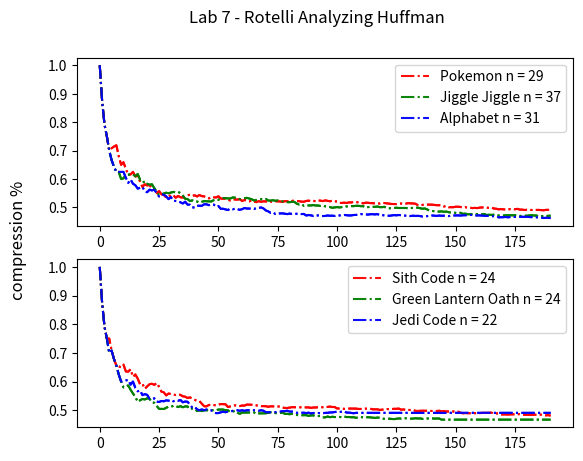

The matplotlib source for this figure:
# huffman-analysis.py
## author - nick s.
### get huffman.py working first, then work on this file

import matplotlib.pyplot as plt

# DATA - lyrics
POKEMON_LYRICS = 'I wanna be the very best. Like no one ever was. To catch them is my real test. To train them is my cause. I will travel across the land. Searching far and wide. Each Pokemon to understand. The power that\'s inside. (Pokemon, gotta catch \'em all.) Its you and me. I know it\'s my destiny. (Pokemon.) Oh, you\'re my best friend. In a world we must defend. (Pokemon, gotta catch \'em all.) A heart so true. Our courage will pull us through. You teach me and I\'ll teach you. Pokemon. (gotta catch \'em all.) Gotta catch \'em all. Yeah. Every challenge along the way. With courage I will face. I will battle every day. To claim my rightful place. Come with me, the time is right. There\'s no better team. Arm in arm we\'ll win the fight. It\'s always been our dream. (Pokemon, gotta catch \'em all.) Its you and me. I know it\'s my destiny (Pokemon.) Oh, you\'re my best friend. In a world we must defend. (Pokemon, gotta catch \'em all.) A heart so true. Our courage will pull us through. You teach me and I\'ll teach you. Pokemon (gotta catch \'em all.) Gotta catch \'em all. Gotta catch \'em all. Gotta catch \'em all. Gotta catch \'em all. Yeah! (Pokemon, gotta catch \'em all). Its you and me. I know it\'s my destiny. (Pokemon) Oh, you\'re my best friend. In a world we must defend. (Pokemon, gotta catch \'em all.) A heart so true. Our courage will pull us through. You teach me and I\'ll teach you Pokemon. (gotta catch \'em all). Gotta catch \'em all. (Pokemon)'
JIGGLE_JIGGLE = 'You have to have something that sticks. You have to have something that\'s monumental. When you walk out on stage, that\'s been monumental. (Jiggle, jiggle) Can you remember any of the rap that you did? My money don\'t jiggle, jiggle, it folds. I like to see you wiggle, wiggle, for sure. It makes me want to dribble, dribble, you know. Riding in my Fiat, you really have to see it. Six feet two in a compact, no slack. But luckily the seats go back. I got a knack to relax in my mind. Sipping some red, red wine. I sip booze from chalices, holding my palaces. Crib is so crampy suckers suffer from paralysis. Rhymes, I write them in the castle. You try to diss me and pretty soon your ass. Will squat in a cell \'cause I can tell you it\'s illegal. Treason, that\'s the reason I\'m regal. You do the time for the crime of lèse-majesté. And **** the police \'cause they can\'t arrest me. (They can\'t arrest me, they can\'t arrest me). (I like to see you wiggle, it makes me dribble, fancy a fiddle?). My money don\'t jiggle, jiggle, it folds. I like to see you wiggle, wiggle, for sure. It makes me want to dribble, dribble, you know. Riding in my Fiat, you really have to see it. Six feet two in a compact, no slack. But luckily the seats go back. I got a knack to relax in my mind. Sipping some red, red wine. (I like to see you wiggle, it makes me dribble, fancy a fiddle?). (I like to see you wiggle, it makes me dribble, fancy a fiddle?). (I like to see you wiggle, it makes me dribble, fancy a fiddle?). (I like to see you wiggle, it makes me dribble, fancy a fiddle?)'
ALPHABET = 'Now it\'s time for our wrap up. Let\'s give it everything we\'ve got. Ready, begin. Artificial amateurs aren\'t at all amazing. Analytically, I assault, animate things. Broken barriers bounded by the bomb beat. Buildings are broken, basically I\'m bombarding. Casually create catastrophes, casualties. Canceling cats got their canopies collapsing. Detonate a dime of dank daily doin\' dough. Demonstrations, Don Dada on the down low. Eatin\' other editors with each and every energetic. Epileptic episode, elevated etiquette. Furious fat fabulous fantastic. Flurries of funk felt feeding the fanatics. Imitators idolize, I intimidate. In a instant, I\'ll rise in a irate state. Juiced on my jams like jheri curls, jockin\' joints. Justly, it\'s just me, writin\' my journals. Kindly I\'m kindling all kinds of ink on. Karate kick type Brits in my kingdom. Let me live a long life, lyrically lessons is. Learned lame louses just lose to my livery. My mind makes marvelous moves, masses. Marvel and move, many mock what I\'ve mastered.  Niggas nap knowin\' I\'m nice naturally. Knack, never lack, make noise nationally.  Operation, opposition, off, not optional. Out of sight, out of mind, wide beaming opticals. Perfected poem, powerful punchlines. Pummeling petty powder puffs in my prime. Quite quaint quotes keep quiet it\'s Quannum Quarrelers ain\'t got a quarter of what we got, uh. Really raw raps, risin\' up rapidly. Riding the rushing radioactivity. Super scientifical sound search sought. Silencing super fire saps that are soft. Tales ten times talented, they\'re too tough. Take that, challengers, get a tune up. Universal, unique untouched. Unadulterated, the raw uncut. Verb vice Lord victorious valid. Violate vibes that are vain make \'em vanished. Why I\'m all well, would a wise wordsmith. Just weaving up words weeded up, on my work shift. Xerox, my X-ray-diation holes extra large. X-height letters and xylophone tones.'

# DATA - mantras
GREEN_LATTERN = 'In brightest day, in blackest night, No evil shall escape my sight. Let those who worship evil\'s might, Beware my power... Green Lantern\'s light!'
JEDI_CODE = 'Emotion, yet peace. Ignorance, yet knowledge. Passion, yet serenity. Chaos, yet harmony. Death, yet the Force.'
SITH_CODE = 'Peace is a lie. There is only Passion. Through Passion, I gain Strength. Through Strength, I gain Power. Through Power, I gain Victory. Through Victory my chains are Broken. The Force shall free me.'


# for storing the code for each letter
coding: dict = dict()   # key  -> a letter
                        # item -> a binary encoding

# the input, what we want to encode
def huffman(message:str) -> float:
    global coding

    message = message.upper()

    # the output, should be all 0's and 1s
    result: str = str()

    # for counting the letter frequencies
    freq: dict = dict() # key  -> a letter
                        # item -> num of occurences

    # for holding the nodes of the huffman tree
    nodes: list = list() 

    class Node: # NOT given to students
        letter: str
        left: any
        right: any
        weight: int

        def __init__(self, letter, weight):
            self.letter = letter
            self.left = None
            self.right = None
            self.weight = weight
    ## defining operations
    ### recursively traverses the huffman tree to record the codes
    def retrieve_codes(v: Node, path: str=''):
        global coding
        if v.letter != None: # if 'TODO': # TODO
            coding[v.letter] = path # TODO
        else:
            retrieve_codes(v.left, path + '0') # TODO
            retrieve_codes(v.right, path + '1') # TODO

    # STEP 1
    ## counting the frequencies - TODO
    for letter in message:
        if letter not in freq.keys():
            freq[letter] = 1
        else:
            freq[letter] += 1

    # STEP 2
    ## initialize the nodes - TODO
    nodes = list()
    for letter, weight in freq.items():
        new_node = Node(letter, weight)
        nodes.append(new_node)

    # STEP 3 - TODO
    ## combine each nodes until there's only one item in the nodes list
    while len(nodes) > 1:
        ## sort based on weight
        nodes.sort(key=lambda x: x.weight, reverse=True)

        ## get the first min
        min_a: Node = nodes.pop()

        ## get the second min
        min_b: Node = nodes.pop()

        ## combine the two
        combined: Node = Node(None, min_a.weight + min_b.weight) # TODO
        combined.left = min_a
        combined.right = min_b
        ## put the combined nodes back in the list of nodes
        nodes.append(combined)

    # STEP 4
    ## reconstruct the codes
    huff_root = nodes[0]
    retrieve_codes(huff_root)
    result: str = '' # TODO (hint coding[letter] -> code)
    for letter in message:
        code: str = coding[letter]
        result = result + code
    len(result)

    # STEP 5
    ## analyize compression performance
    n_original_bits: int = len(message) * 8
    n_encoded_bits: int = len(result)
    compression_ratio: float = (1 - n_encoded_bits / n_original_bits) * 1
    return result, coding, compression_ratio

# LYRICS
plt.subplot(2, 1, 1)
plt.suptitle('Lab 7 - Rotelli Analyzing Huffman')

MAX_N: int = int(128 * 3 / 2)

# PLOT 1
## POKEMON
data : str = POKEMON_LYRICS
ratios: list = list()
for i in range(1, MAX_N):
    sub_message = data[0:i]
    _, _, ratio = huffman(sub_message)
    ratios.append(ratio)
plt.plot(ratios[:MAX_N], color='red', alpha =  0.95, linestyle='-.')

## JIGGLE JIGGLE
data : str = JIGGLE_JIGGLE
ratios: list = list()
for i in range(1, MAX_N):
    sub_message = data[0:i]
    _, _, ratio = huffman(sub_message)
    ratios.append(ratio)
plt.plot(ratios[:MAX_N], color='green', alpha =  0.95, linestyle='-.')

## ALPHABET
data : str = ALPHABET
ratios: list = list()
for i in range(1, MAX_N):
    sub_message = data[0:i]
    _, _, ratio = huffman(sub_message)
    ratios.append(ratio)
plt.plot(ratios[:MAX_N], color='blue', alpha =  0.95, linestyle='-.')

# PLOT 2
plt.subplot(2, 1, 2)

## SITH CODE
ratios: list = list()
for i in range(1, MAX_N):
    sub_message = SITH_CODE[0:i]
    _, _, ratio = huffman(sub_message)
    ratios.append(ratio)
plt.plot(ratios[:MAX_N], color='red', alpha =  0.95, linestyle='-.')

## GREEN LATERN'S OATH
ratios: list = list()
for i in range(1, MAX_N):
    sub_message = GREEN_LATTERN[0:i]
    _, _, ratio = huffman(sub_message)
    ratios.append(ratio)
plt.plot(ratios[:MAX_N], color='green', alpha =  0.95, linestyle='-.')

## JEDI CODE
ratios: list = list()
for i in range(1, MAX_N):
    sub_message = JEDI_CODE[0:i]
    _, _, ratio = huffman(sub_message)
    ratios.append(ratio)
plt.plot(ratios[:MAX_N], color='blue', alpha =  0.95, linestyle='-.')

plt.show()

# LYRICS
plt.subplot(2, 1, 1)
plt.suptitle('Lab 7 - Rotelli Analyzing Huffman')
plt.gcf().supylabel('compression %')

MAX_N: int = int(128 * 3 / 2)

# PLOT 1
## POKEMON
data : str = POKEMON_LYRICS
ratios: list = list()
for i in range(1, MAX_N):
    sub_message = data[0:i]
    _, _, ratio = huffman(sub_message)
    ratios.append(ratio)
plt.plot(ratios[:MAX_N], color='red', alpha =  0.95, linestyle='-.', label = 'Pokemon n = 29')

## JIGGLE JIGGLE
data : str = JIGGLE_JIGGLE
ratios: list = list()
for i in range(1, MAX_N):
    sub_message = data[0:i]
    _, _, ratio = huffman(sub_message)
    ratios.append(ratio)
plt.plot(ratios[:MAX_N], color='green', alpha =  0.95, linestyle='-.', label = 'Jiggle Jiggle n = 37')
plt.legend()
## ALPHABET
data : str = ALPHABET
ratios: list = list()
for i in range(1, MAX_N):
    sub_message = data[0:i]
    _, _, ratio = huffman(sub_message)
    ratios.append(ratio)
plt.plot(ratios[:MAX_N], color='blue', alpha =  0.95, linestyle='-.', label = 'Alphabet n = 31')
plt.legend()
# PLOT 2
plt.subplot(2, 1, 2)

## SITH CODE
ratios: list = list()
for i in range(1, MAX_N):
    sub_message = SITH_CODE[0:i]
    _, _, ratio = huffman(sub_message)
    ratios.append(ratio)
plt.plot(ratios[:MAX_N], color='red', alpha =  0.95, linestyle='-.', label = 'Sith Code n = 24')
plt.legend()
## GREEN LATERN'S OATH
ratios: list = list()
for i in range(1, MAX_N):
    sub_message = GREEN_LATTERN[0:i]
    _, _, ratio = huffman(sub_message)
    ratios.append(ratio)
plt.plot(ratios[:MAX_N], color='green', alpha =  0.95, linestyle='-.', label = 'Green Lantern Oath n = 24')
plt.legend()
## JEDI CODE
ratios: list = list()
for i in range(1, MAX_N):
    sub_message = JEDI_CODE[0:i]
    _, _, ratio = huffman(sub_message)
    ratios.append(ratio)
plt.plot(ratios[:MAX_N], color='blue', alpha =  0.95, linestyle='-.', label = 'Jedi Code n = 22')
plt.legend()

plt.show()